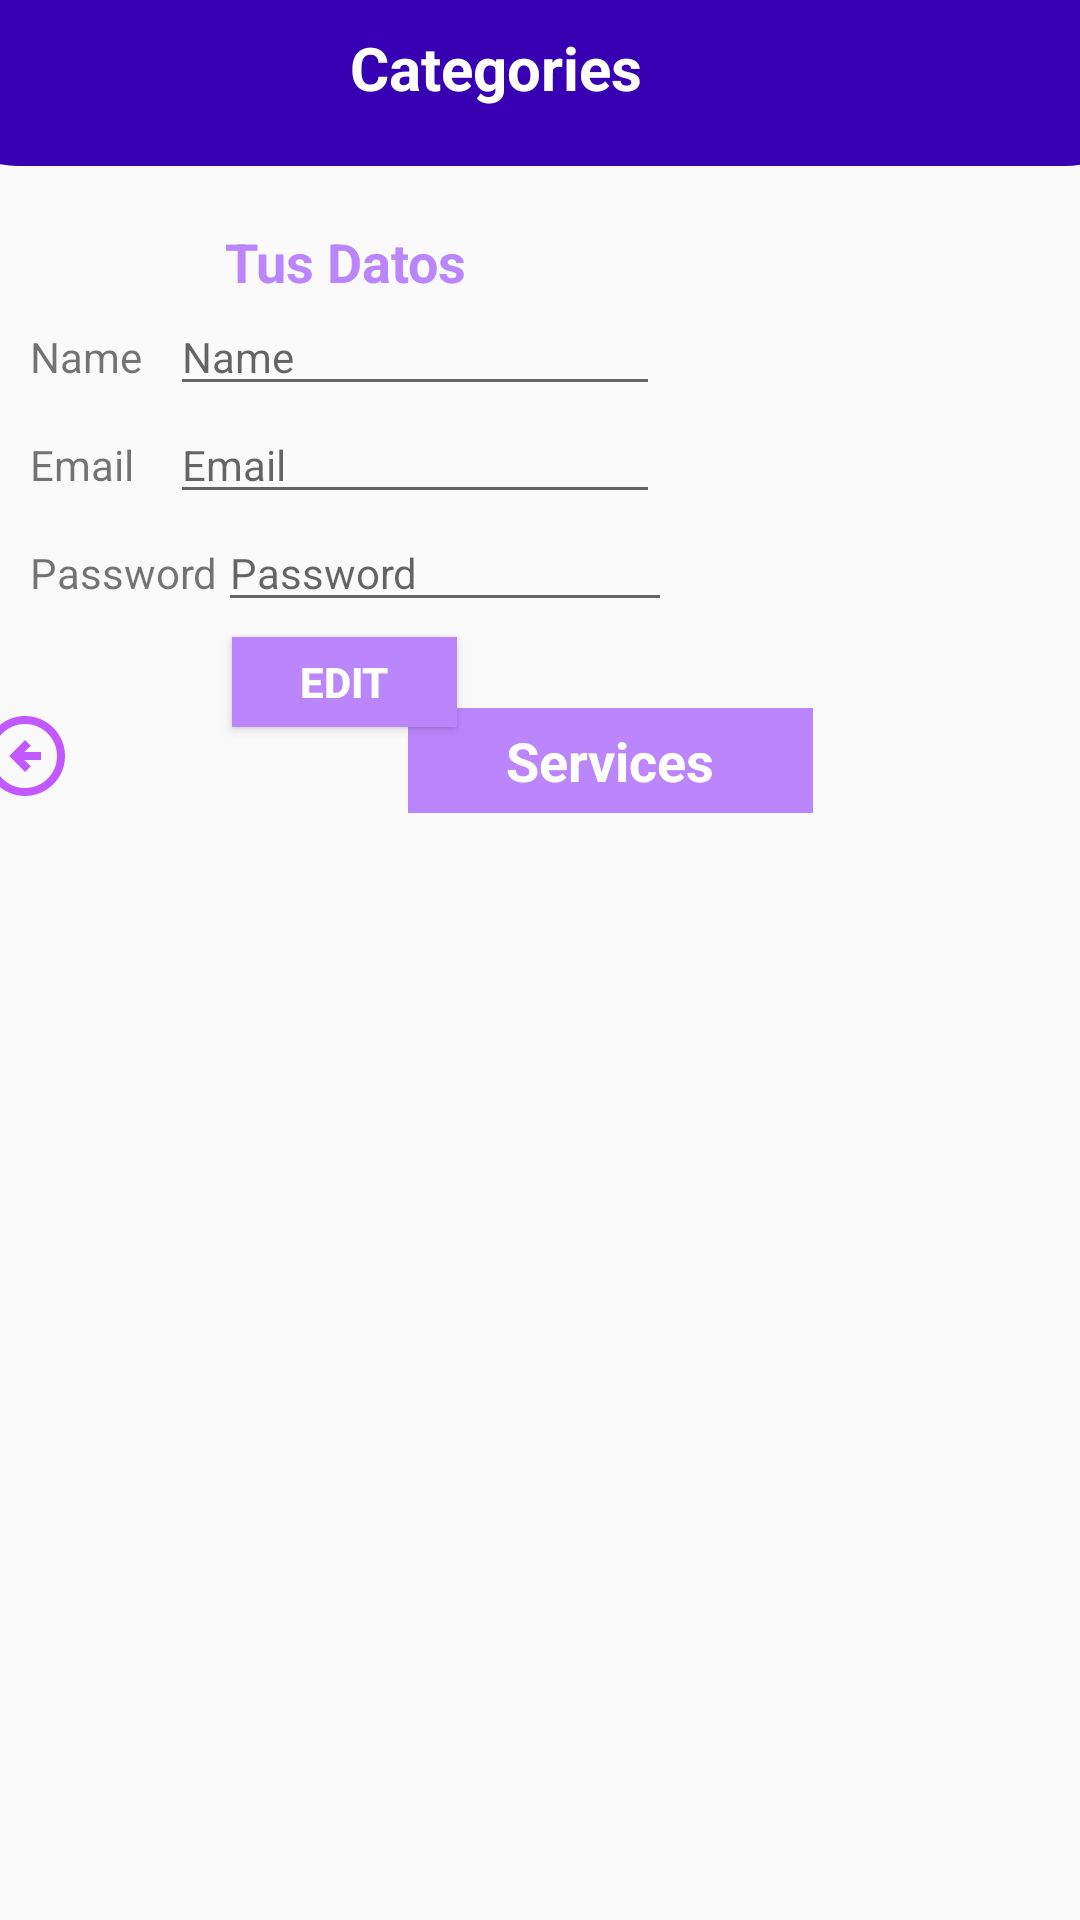

The Android layout XML behind this screen, and the referenced resources:
<!-- AndroidManifest.xml: application theme Theme.ReserHub -->
<!-- res/layout/activity_profile_client.xml -->
<?xml version="1.0" encoding="utf-8"?>
<androidx.constraintlayout.widget.ConstraintLayout xmlns:android="http://schemas.android.com/apk/res/android"
    xmlns:app="http://schemas.android.com/apk/res-auto"
    xmlns:tools="http://schemas.android.com/tools"
    android:id="@+id/main"
    android:layout_width="match_parent"
    android:layout_height="match_parent"
    tools:context=".views.profile.ProfileClient">

    <LinearLayout
        android:id="@+id/headerLayout"
        android:layout_width="409dp"
        android:layout_height="100dp"
        android:layout_marginBottom="630dp"
        android:background="@drawable/round_navbar"
        android:orientation="vertical"
        app:layout_constraintBottom_toBottomOf="parent"
        app:layout_constraintEnd_toEndOf="parent"
        app:layout_constraintStart_toStartOf="parent"
        app:layout_constraintTop_toTopOf="parent">

        <EditText
            android:id="@+id/browserHeaderProfile"
            android:layout_width="300dp"
            android:layout_height="wrap_content"
            android:layout_gravity="center"
            android:layout_marginTop="10dp"
            android:layout_weight="0"
            android:background="@drawable/browser"
            android:ems="10"
            android:hint="@string/NonText"
            android:inputType="text" />


        <LinearLayout
            android:id="@+id/categoriesLayoutHeader"
            android:layout_width="match_parent"
            android:layout_height="match_parent"
            android:layout_gravity="center"
            android:layout_weight="0"
            android:gravity="center"
            android:orientation="horizontal">

            <ImageView
                android:id="@+id/clearFilters"
                android:layout_width="wrap_content"
                android:layout_height="wrap_content"
                android:layout_marginEnd="50dp"
                android:background="@drawable/baseline_clear_24" />

            <Space
                android:layout_width="10dp"
                android:layout_height="wrap_content"
                android:layout_gravity="center"
                android:layout_weight="0" />

            <TextView
                android:id="@+id/catgeoriesTextHeader"
                android:layout_width="wrap_content"
                android:layout_height="wrap_content"
                android:layout_gravity="center"
                android:text="@string/NavBarCat"
                android:textColor="@color/white"
                android:textSize="20sp"
                android:textStyle="bold" />

            <Space
                android:layout_width="10dp"
                android:layout_height="wrap_content"
                android:layout_gravity="center" />

            <ImageView
                android:id="@+id/setBtn"
                android:layout_width="30dp"
                android:layout_height="30dp"
                android:layout_marginStart="50dp"
                android:background="@drawable/baseline_settings_24"
                tools:layout_gravity="center_vertical" />

        </LinearLayout>

    </LinearLayout>

    <TextView
        android:id="@+id/serviceTextHub"
        android:layout_width="135dp"
        android:layout_height="35dp"
        android:layout_marginStart="136dp"
        android:layout_marginTop="30dp"
        android:layout_marginBottom="354dp"
        android:background="@color/purple_200"
        android:gravity="center"
        android:paddingEnd="0dp"
        android:text="@string/ServicesText"
        android:textAlignment="center"
        android:textColor="@color/white"
        android:textSize="18sp"
        android:textStyle="bold"
        app:layout_constraintBottom_toBottomOf="parent"
        app:layout_constraintStart_toStartOf="parent"
        app:layout_constraintTop_toBottomOf="@+id/headerLayout"
        app:layout_constraintVertical_bias="0.909"
        tools:ignore="RtlCompat" />

    <HorizontalScrollView
        android:id="@+id/servicesLayoutHorizontal"
        android:layout_width="match_parent"
        android:layout_height="wrap_content"
        android:layout_marginStart="40dp"
        android:layout_marginTop="80dp"
        app:layout_constraintEnd_toEndOf="parent"
        app:layout_constraintStart_toStartOf="parent"
        app:layout_constraintTop_toBottomOf="@+id/serviceTextHub">

        <LinearLayout
            android:id="@+id/linerHorizontalServiceLayout"
            android:layout_width="wrap_content"
            android:layout_height="wrap_content"
            android:orientation="horizontal" />
    </HorizontalScrollView>

    <ImageView
        android:id="@+id/scrollUpBtn"
        android:layout_width="32dp"
        android:layout_height="32dp"
        android:layout_marginEnd="336dp"
        android:layout_marginBottom="372dp"
        android:background="@drawable/outline_arrow_circle_left_24"
        app:layout_constraintBottom_toBottomOf="parent"
        app:layout_constraintEnd_toEndOf="parent" />

    <ImageView
        android:id="@+id/imageView2"
        android:layout_width="wrap_content"
        android:layout_height="wrap_content"
        tools:layout_editor_absoluteX="30dp"
        tools:layout_editor_absoluteY="146dp"
        tools:src="@tools:sample/avatars" />

    <LinearLayout
        android:layout_width="230dp"
        android:layout_height="200dp"
        android:layout_marginTop="10dp"
        android:orientation="vertical"
        android:padding="10dp"
        app:layout_constraintTop_toBottomOf="@+id/headerLayout"
        tools:layout_editor_absoluteX="180dp">

        <TextView
            android:id="@+id/yourDataText"
            android:layout_width="match_parent"
            android:layout_height="wrap_content"
            android:text="@string/YourData"
            android:textAlignment="center"
            android:textColor="@color/purple_200"
            android:textSize="18sp"
            android:textStyle="bold" />

        <LinearLayout
            android:layout_width="match_parent"
            android:layout_height="wrap_content"
            android:orientation="horizontal">

            <TextView
                android:id="@+id/nameField"
                android:layout_width="wrap_content"
                android:layout_height="wrap_content"
                android:text="@string/NameField" />

            <Space
                android:layout_width="wrap_content"
                android:layout_height="wrap_content"
                android:layout_weight="1" />

            <EditText
                android:id="@+id/nameInput"
                android:layout_width="wrap_content"
                android:layout_height="wrap_content"
                android:ems="10"
                android:hint="@string/NameField"
                android:inputType="text"
                android:textSize="14sp" />
        </LinearLayout>

        <LinearLayout
            android:layout_width="match_parent"
            android:layout_height="wrap_content"
            android:orientation="horizontal">

            <TextView
                android:id="@+id/emailField"
                android:layout_width="wrap_content"
                android:layout_height="wrap_content"
                android:text="@string/EmailField" />

            <Space
                android:layout_width="wrap_content"
                android:layout_height="wrap_content"
                android:layout_weight="1" />

            <EditText
                android:id="@+id/emailInput"
                android:layout_width="wrap_content"
                android:layout_height="wrap_content"
                android:ems="10"
                android:hint="@string/EmailField"
                android:inputType="text"
                android:textSize="14sp" />
        </LinearLayout>

        <LinearLayout
            android:layout_width="match_parent"
            android:layout_height="wrap_content"
            android:orientation="horizontal">

            <TextView
                android:id="@+id/passwordField"
                android:layout_width="wrap_content"
                android:layout_height="wrap_content"
                android:text="@string/PasswordField" />

            <Space
                android:layout_width="wrap_content"
                android:layout_height="wrap_content"
                android:layout_weight="1" />

            <EditText
                android:id="@+id/passwordInput"
                android:layout_width="wrap_content"
                android:layout_height="wrap_content"
                android:ems="10"
                android:hint="@string/PasswordField"
                android:inputType="text"
                android:textSize="14sp" />
        </LinearLayout>

        <Button
            android:id="@+id/editDataBtn"
            android:layout_width="75dp"
            android:layout_height="30dp"
            android:layout_gravity="center"
            android:layout_marginTop="5dp"
            android:background="@color/purple_200"
            android:gravity="center"
            android:text="@string/EditText"
            android:textColor="@color/white"
            android:textStyle="bold" />
    </LinearLayout>
</androidx.constraintlayout.widget.ConstraintLayout>
<!-- resources referenced by this layout -->
<resources>
  <!-- drawable outline_arrow_circle_left_24 (drawable) -->
  <vector xmlns:android="http://schemas.android.com/apk/res/android" android:height="24dp" android:tint="#C258FF" android:viewportHeight="24" android:viewportWidth="24" android:width="24dp">
        
      <path android:fillColor="@android:color/white" android:pathData="M2,12c0,5.52 4.48,10 10,10c5.52,0 10,-4.48 10,-10S17.52,2 12,2C6.48,2 2,6.48 2,12zM20,12c0,4.42 -3.58,8 -8,8c-4.42,0 -8,-3.58 -8,-8s3.58,-8 8,-8C16.42,4 20,7.58 20,12zM8,12l4,-4l1.41,1.41L11.83,11H16v2h-4.17l1.59,1.59L12,16L8,12z"/>
      
  </vector>
  <!-- drawable round_navbar (drawable) -->
  <?xml version="1.0" encoding="utf-8"?>
  <shape xmlns:android="http://schemas.android.com/apk/res/android"
      android:shape="rectangle">
      <solid android:color="@color/purple_700"/>
      <corners android:radius="30dp"
          android:topLeftRadius="0dp"
          android:topRightRadius="0dp"
          />
  </shape>
  <string name="EditText">Edit</string>
  <string name="EmailField">Email</string>
  <string name="NameField">Name</string>
  <string name="NavBarCat">Categories</string>
  <string name="NonText">...</string>
  <string name="PasswordField">Password</string>
  <string name="ServicesText">Services</string>
  <string name="YourData">Tus Datos</string>
  <style name="Theme.ReserHub" parent="android:Theme.Material.Light.NoActionBar" />
  <!-- not gathered from this repository: default colours our renderer supplied (Android Studio template values) -->
  <color name="purple_200">#FFBB86FC</color>
  <color name="purple_700">#FF3700B3</color>
  <color name="white">#FFFFFFFF</color>
</resources>
